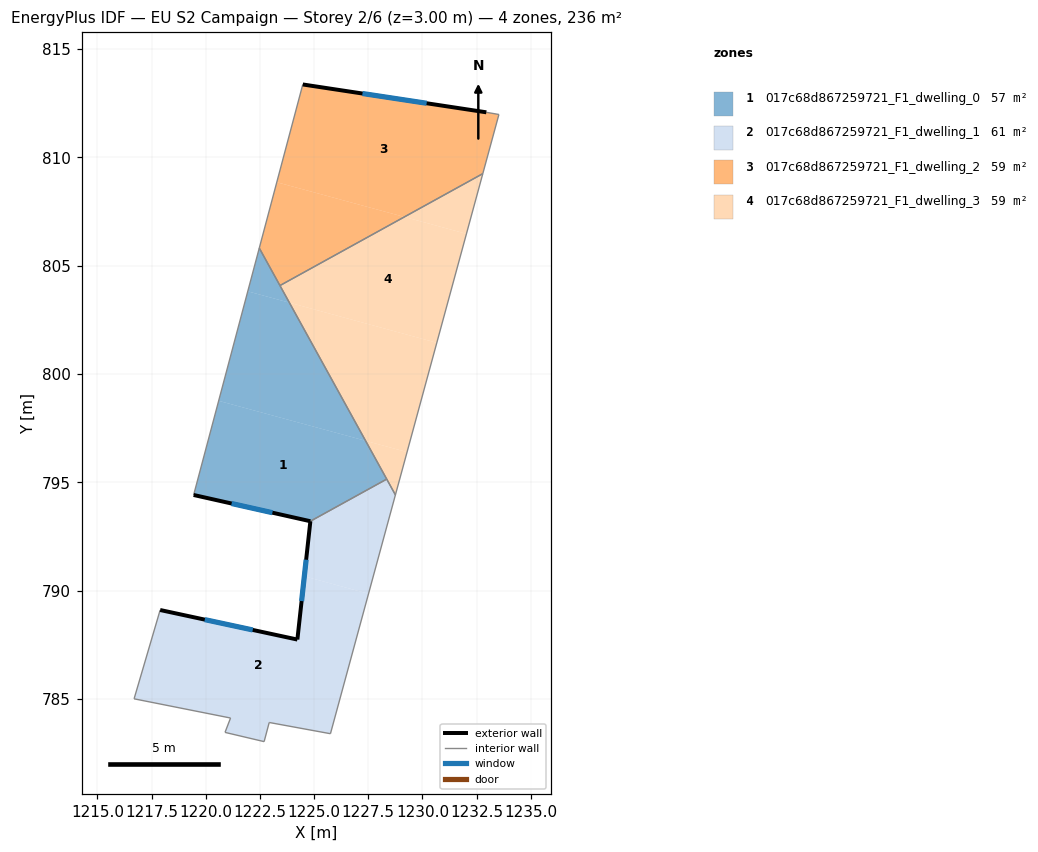
=== STOREY PLAN SPEC (per zone: floor XY polygon, exterior-wall plan segments, windows/doors) ===
zone 1: 017c68d867259721_F1_dwelling_0  (57.0 m²)
  floor: (1227.38, 796.92) (1228.35, 795.15) (1224.83, 793.21) (1219.44, 794.42) (1220.60, 798.77)
  floor: (1223.86, 803.30) (1227.38, 796.92) (1220.60, 798.77) (1221.94, 803.82)
  floor: (1222.47, 805.81) (1223.86, 803.30) (1221.94, 803.82)
  exterior wall: (1219.44, 794.42) – (1224.83, 793.21)  [5.5 m]
    window: (1221.19, 794.03) – (1223.08, 793.60)  [2.0 m²]
  interior walls: 4
zone 2: 017c68d867259721_F1_dwelling_1  (60.9 m²)
  floor: (1227.51, 789.86) (1225.76, 783.41) (1222.93, 783.92) (1222.69, 783.04) (1220.89, 783.47) (1221.15, 784.13) (1216.69, 785.01) (1217.90, 789.11) (1224.23, 787.75) (1224.55, 790.67)
  floor: (1228.35, 795.15) (1228.75, 794.42) (1227.51, 789.86) (1224.55, 790.67) (1224.83, 793.21)
  exterior wall: (1224.23, 787.75) – (1217.90, 789.11)  [6.5 m]
    window: (1222.17, 788.19) – (1219.96, 788.67)  [2.4 m²]
  exterior wall: (1224.83, 793.21) – (1224.23, 787.75)  [5.5 m]
    window: (1224.63, 791.43) – (1224.42, 789.53)  [2.0 m²]
  interior walls: 9
zone 3: 017c68d867259721_F1_dwelling_2  (59.0 m²)
  floor: (1233.53, 811.98) (1232.79, 809.25) (1229.17, 807.25) (1223.28, 808.85) (1224.48, 813.36) (1232.95, 812.08)
  floor: (1229.17, 807.25) (1223.43, 804.08) (1222.47, 805.81) (1223.28, 808.85)
  exterior wall: (1232.95, 812.08) – (1224.48, 813.36)  [8.6 m]
    window: (1230.19, 812.50) – (1227.23, 812.95)  [3.1 m²]
  interior walls: 5
zone 4: 017c68d867259721_F1_dwelling_3  (59.0 m²)
  floor: (1232.03, 806.47) (1230.66, 801.45) (1223.86, 803.30) (1223.43, 804.08) (1229.17, 807.25)
  floor: (1230.66, 801.45) (1229.29, 796.40) (1227.38, 796.92) (1223.86, 803.30)
  floor: (1232.79, 809.25) (1232.03, 806.47) (1229.17, 807.25)
  floor: (1229.29, 796.40) (1228.75, 794.42) (1227.38, 796.92)
  interior walls: 4

=== DERIVED (storey summary) ===
Building: EU S2 Campaign
Storey: 2 of 6  (floor level z = 3.00 m)
Storey gross floor area: 235.9 m²
Zones on this storey: 4
  - 017c68d867259721_F1_dwelling_0: floor 57.0 m²; exterior wall 5.5 m (16.6 m²); 1 window(s) 2.0 m²; WWR 12.2%
  - 017c68d867259721_F1_dwelling_1: floor 60.9 m²; exterior wall 12.0 m (35.9 m²); 2 window(s) 4.4 m²; WWR 12.2%
  - 017c68d867259721_F1_dwelling_2: floor 59.0 m²; exterior wall 8.6 m (25.7 m²); 1 window(s) 3.1 m²; WWR 12.2%
  - 017c68d867259721_F1_dwelling_3: floor 59.0 m²
Zone adjacency (shared interzone walls):
  - 017c68d867259721_F1_dwelling_0 ↔ 017c68d867259721_F1_dwelling_1
  - 017c68d867259721_F1_dwelling_0 ↔ 017c68d867259721_F1_dwelling_2
  - 017c68d867259721_F1_dwelling_0 ↔ 017c68d867259721_F1_dwelling_3
  - 017c68d867259721_F1_dwelling_1 ↔ 017c68d867259721_F1_dwelling_3
  - 017c68d867259721_F1_dwelling_2 ↔ 017c68d867259721_F1_dwelling_3